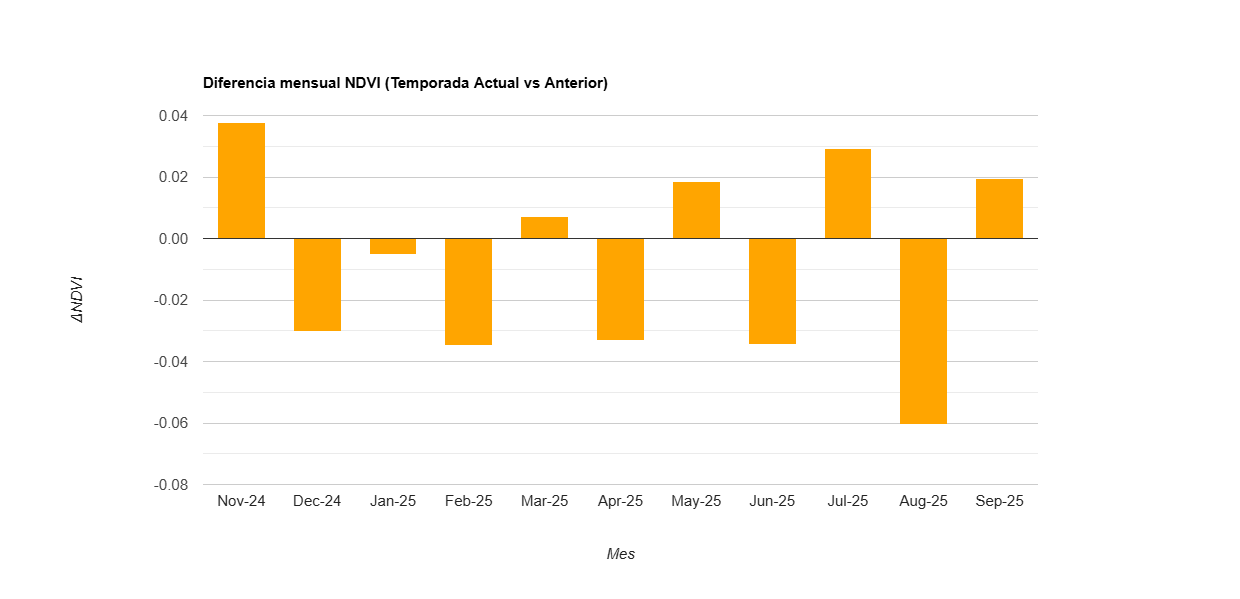

The file beside this chart, header and first rows:
label, diff
Nov-24, 0.038
Dec-24, -0.03
Jan-25, -0.005
Feb-25, -0.035
Mar-25, 0.007
Apr-25, -0.033
May-25, 0.018
Jun-25, -0.035
Jul-25, 0.029
Aug-25, -0.061
Sep-25, 0.019
